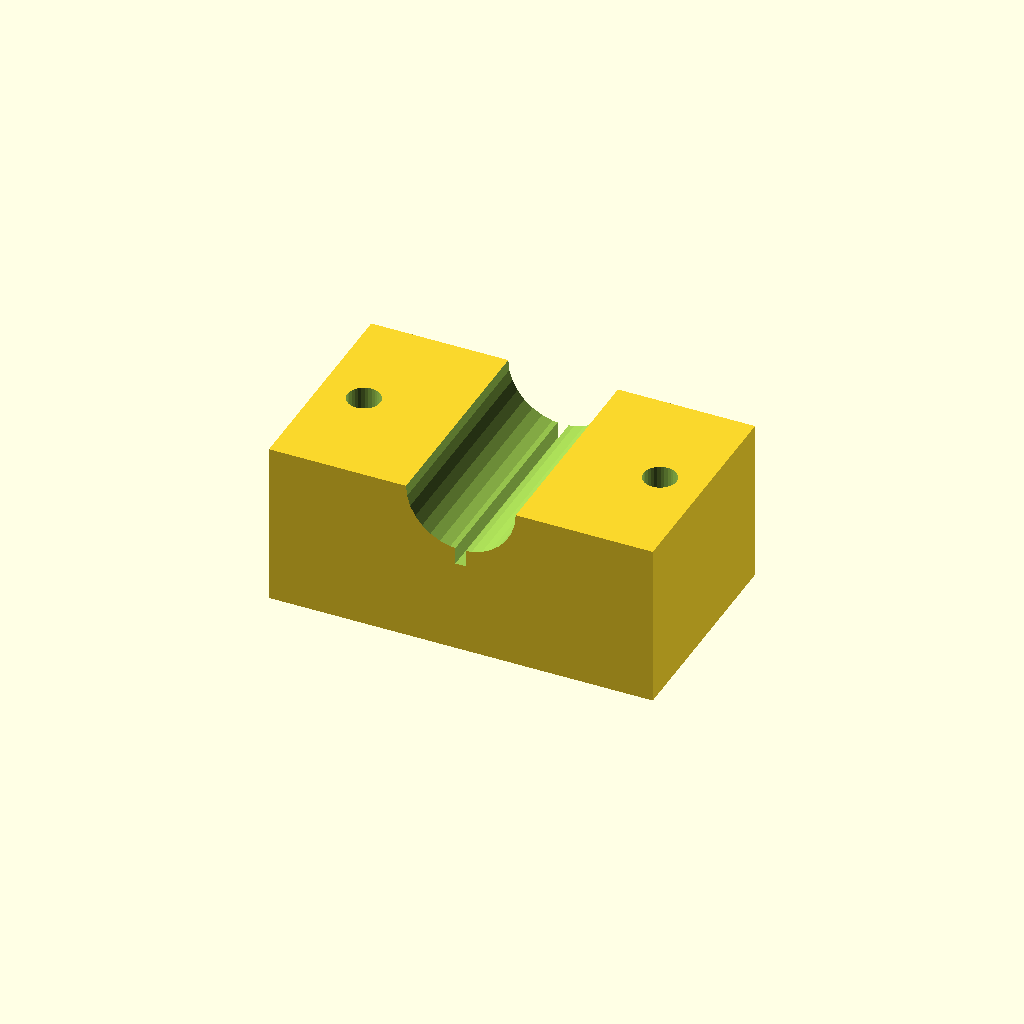
Cell 1 — every parameter at its default value.
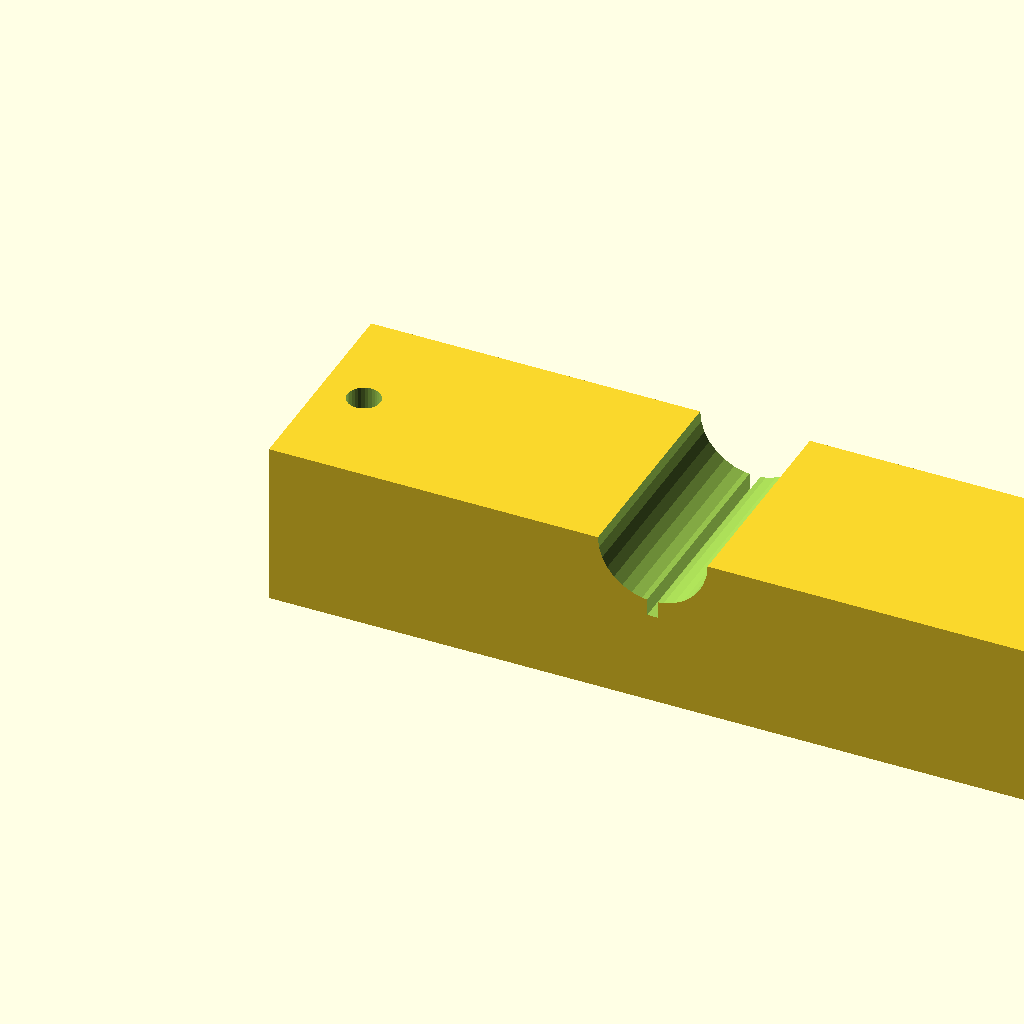
Cell 2: blk_l = 140 (everything else at default).
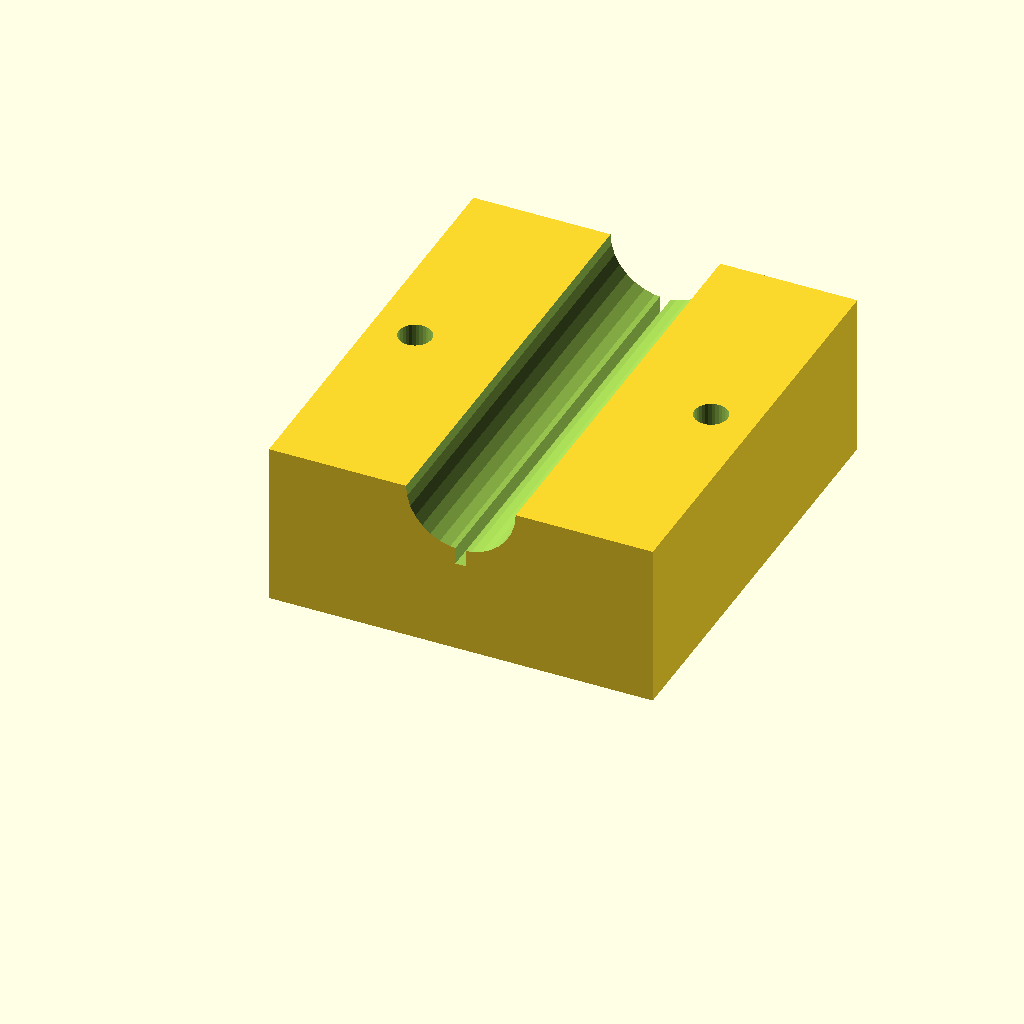
Cell 3: the same model with blk_w = 80.
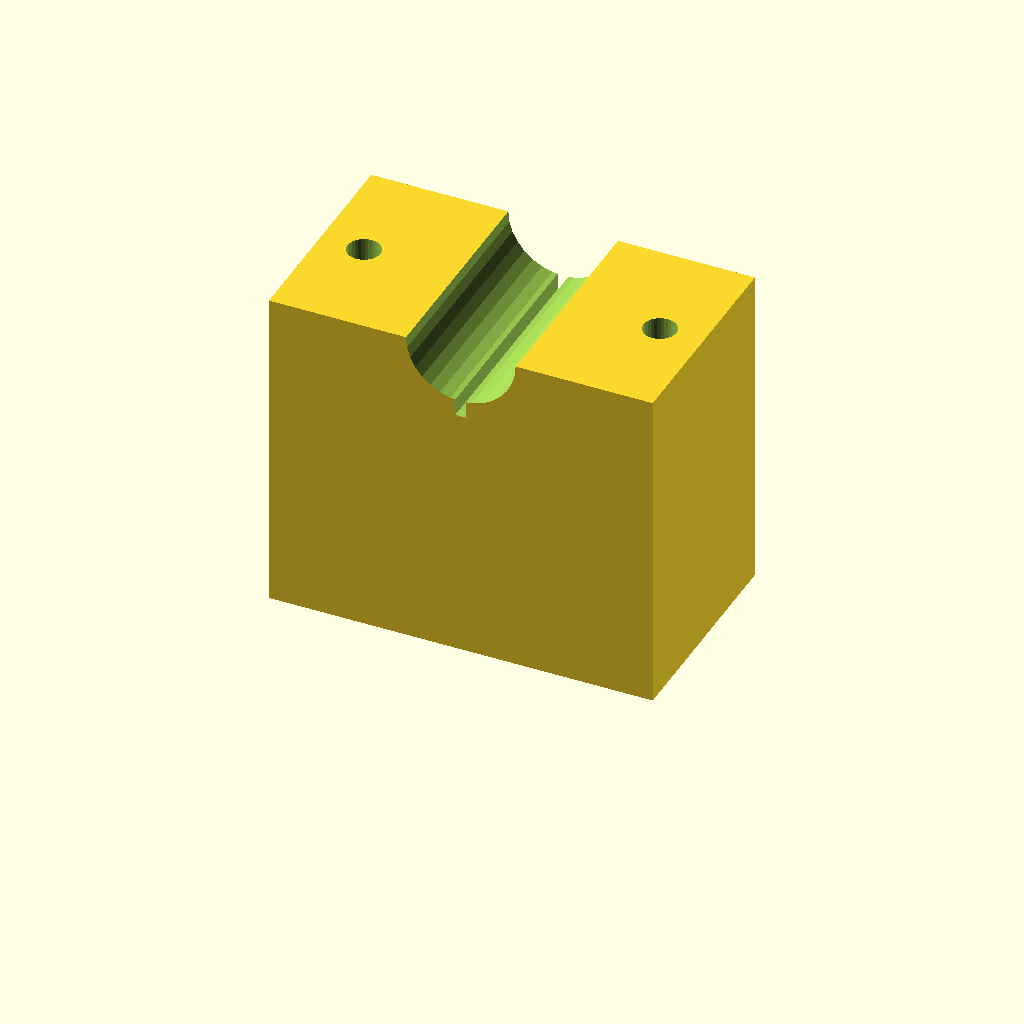
Cell 4 — blk_h set to 60, the other parameters unchanged.
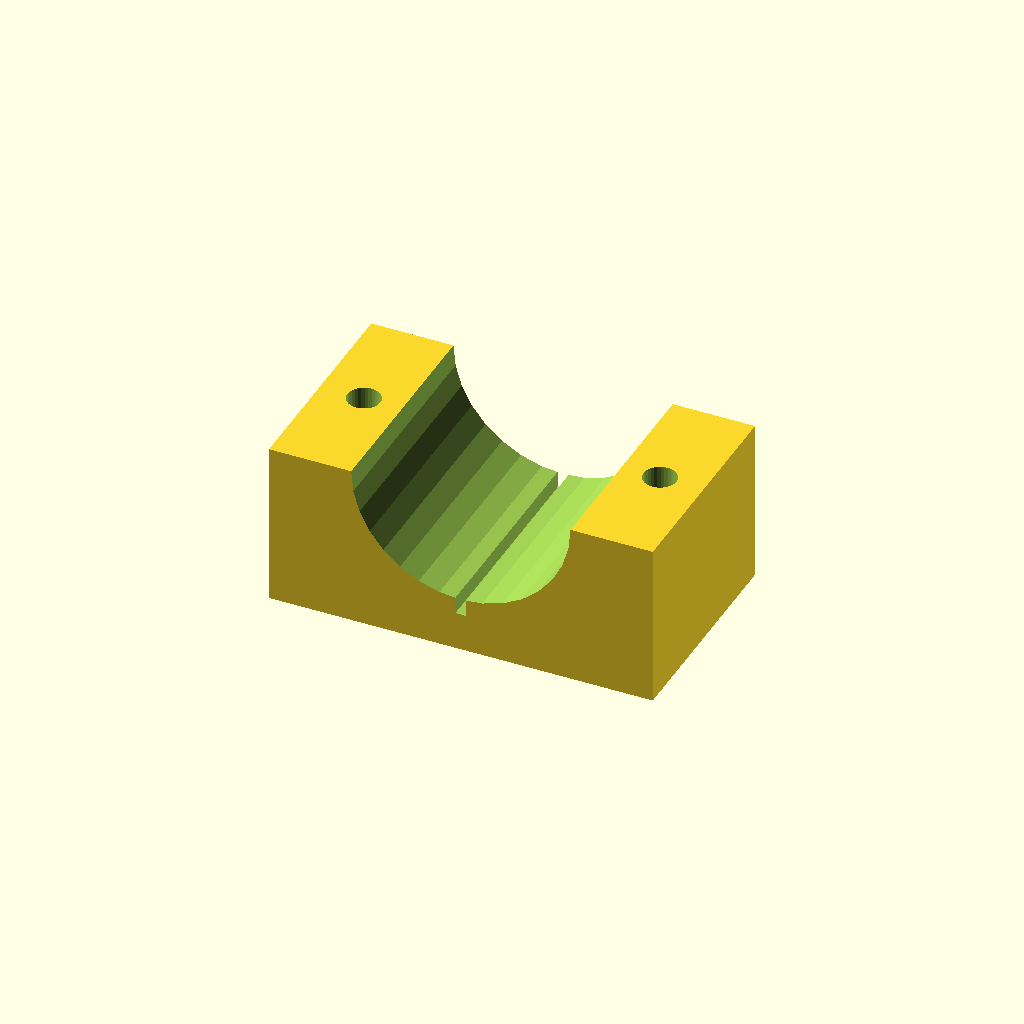
Cell 5: clamp_r = 20 (everything else at default).
One fixed orthographic camera (rotation 55°, 0°, 25°; colour scheme Cornfield) for every cell.
Source of the model, optional_data/data/solid3/saddleclamp/part_0164.scad:
$fn = 32;

// ----------------------------------------------------------------------
// Saddle clamp: split shaft clamp
// ----------------------------------------------------------------------

// --- parameters (mm) ---
blk_l = 70;               // block length, X
blk_w = 40;               // block width, Y
blk_h = 30;               // block height
clamp_r = 10;             // shaft groove radius
hole_r = 3;               // bolt hole radius
hole_m = 8;               // bolt hole margin from the ends
saw_w = 2;                // saw kerf width

saw_depth = clamp_r + 3;  // saw kerf depth

difference() {
  cube([blk_l, blk_w, blk_h]);
  translate([blk_l / 2, -1, blk_h])
    rotate([-90, 0, 0])
      cylinder(h = blk_w + 2, r = clamp_r);
  for (sx = [0, 1])
    translate([sx ? blk_l - hole_m : hole_m, blk_w / 2, -1])
      cylinder(r = hole_r, h = blk_h + 2);
  translate([blk_l / 2 - saw_w / 2, -1, blk_h - saw_depth])
    cube([saw_w, blk_w + 2, saw_depth + 1]);
}
Customizer parameters (derived from the source; name, type, default, range or options):
blk_l: number, default 70
blk_w: number, default 40
blk_h: number, default 30
clamp_r: number, default 10
hole_r: number, default 3
hole_m: number, default 8
saw_w: number, default 2
